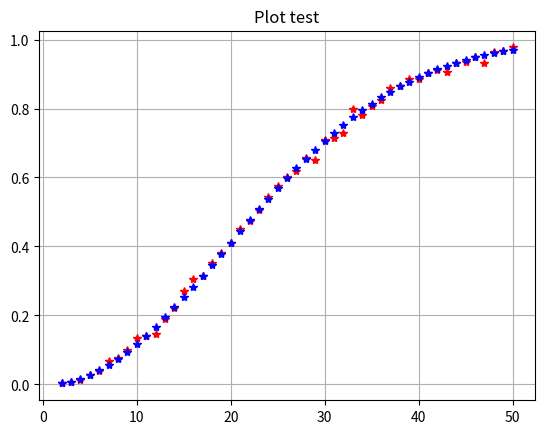
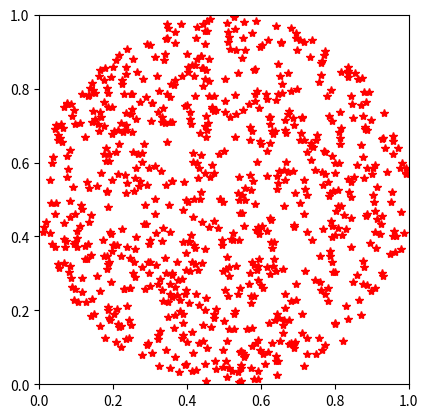
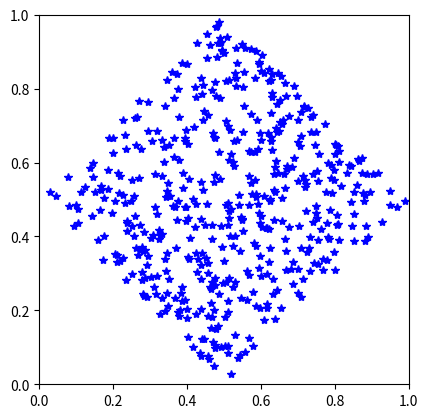
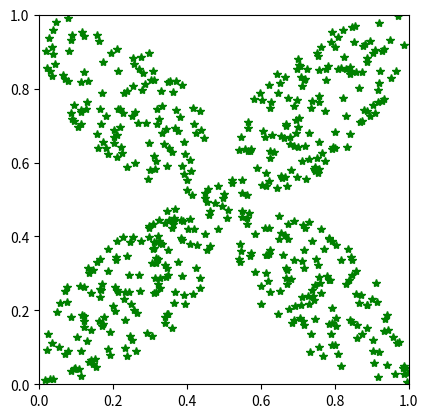

Write Python code to recreate these figures, in order.
from random import randint
from matplotlib.pyplot import plot, grid, title, show, axis
from random import random
import math

# a) same_bithrday_simulations
# fn(A) = rn(A)/n
# rn(A) -> nr de realizari ale evenimentului A in n incercari

def same_birthday_simulations(n, nr_sims):
    count = 0
    for _ in range(nr_sims):
        # birthdays -> genereaza n nr. aleatoare intre 1 si 365 folosing randint
        birthdays = [randint(1,365) for _ in range(n)]
        if len(birthdays) != len(set(birthdays)):
            count+=1
    return count/nr_sims


# b) consideram evenimentul contrar
# A' : "Toate persoanele au zile de mastere diferite"
# Daca p1 are ziua de nastere intr o zi "x",
# p2 va avea 364 posibilitati pt ziua de nastere,
# p3 -||- 363
# pn -||- 365-n+1
# p(A') = 365/365 * 364/365 * ... * (365-n+1)/365
# p(A) = 1 - p(A')
def same_birthday_two_people(n):
    p = 1
    for i in range(n):
        p *= (365-i)/365
    return 1-p

# c)
n = range(2,51)
y1=[same_birthday_simulations(x,1000) for x in n]
y2=[same_birthday_two_people(x) for x in n]

plot(n, y1, 'r*', label='Simulare')
plot(n, y2, 'b*', label='Doua persoane')
grid(True)
title("Plot test")
show()

#2 Consideram patratul ABCD cu l=1 si A(0,0), B(1,0)
# C(1,1), D(0,1), centrul cercului este E(1/2, 1/2)

# (i) d(E, P) < R; R = raza cercului, R = 1/2

def dist(a, b):
    return ((a[0] - b[0])**2 + (a[1] - b[1])**2) ** 0.5


def punct_patrat(nr_puncte, cerinta):
    axis('square')
    axis((0,1,0,1))
    contor = 0
    A,B,C,D,E = [0,0], [1,0], [1,1], [0,1], [0.5,0.5]
    match cerinta:
        case 1:
            count = 0
            for _ in range(nr_puncte):
                P = [random(), random()]
                if dist(E,P) < 0.5:
                    count += 1
                    plot(P[0],P[1], 'r*')
                else:
                    plot(P[0], P[1], '')
            show()
            return count/nr_puncte
        case 2:
            count = 0
            for _ in range(nr_puncte):
                P = [random(), random()]
                if dist(E,P) < min(dist(P,A), dist(P,B), dist(P,C), dist(P,D)):
                    count += 1
                    plot(P[0], P[1], 'b*')
                else:
                    plot(P[0], P[1], '')
            show()
            return count / nr_puncte
        case 3:
            count = 0
            for _ in range(nr_puncte):
                P = [random(), random()]
                tri = (dist(P,D)**2 + dist(P,A)**2 < 1 )+ (dist(P,A)**2 +dist(P,B)**2 < 1) + (dist(P,B)**2 + dist(P,C)**2 < 1) + (dist(P,C)**2 + dist(P,D)**2 < 1 )
                if tri == 2:
                    count += 1
                    plot(P[0], P[1], 'g*')
                else:
                    plot(P[0], P[1], '')
            show()
            return count / nr_puncte

#ii) dist(P,E) < min([dist(P,A), dist(P,B), dist(P,C), dist(P,D)])

#iii) a^2 = b^2 + c^2 -2*b*c*cosA
# PD^2 + PA^2 < AD^2 = 1
# PA^2+PB^2 < 1
# pb^2 + pc^2 < 1
# PD^2 + PC^2 < 1

# tri = (PD^2+PA^2 < 1 ) +
#       (PA^2+PB^2 < 1 ) +
#       (PB^2+PC^2 < 1 ) +
#       (PC^2+PD^2 < 1 )
# if tri == 2

p1 = math.pi/4 # (Arie cerc / Arie patrat)
p2 = 1/2 # ( Arie romb / Arie patrat)
p3 = math.pi/2-1

prob1 = punct_patrat(1000,1)
print(prob1)
print(f"i) Probabilitatea geometrica: {p1}")
prob2 = punct_patrat(1000,2)
print(prob2)
print(f"Probabilitatea geometrica: {p2}")
prob3 = punct_patrat(1000,3)
print(prob3)
print(f"Probabilitatea geometrica: {p3}")
